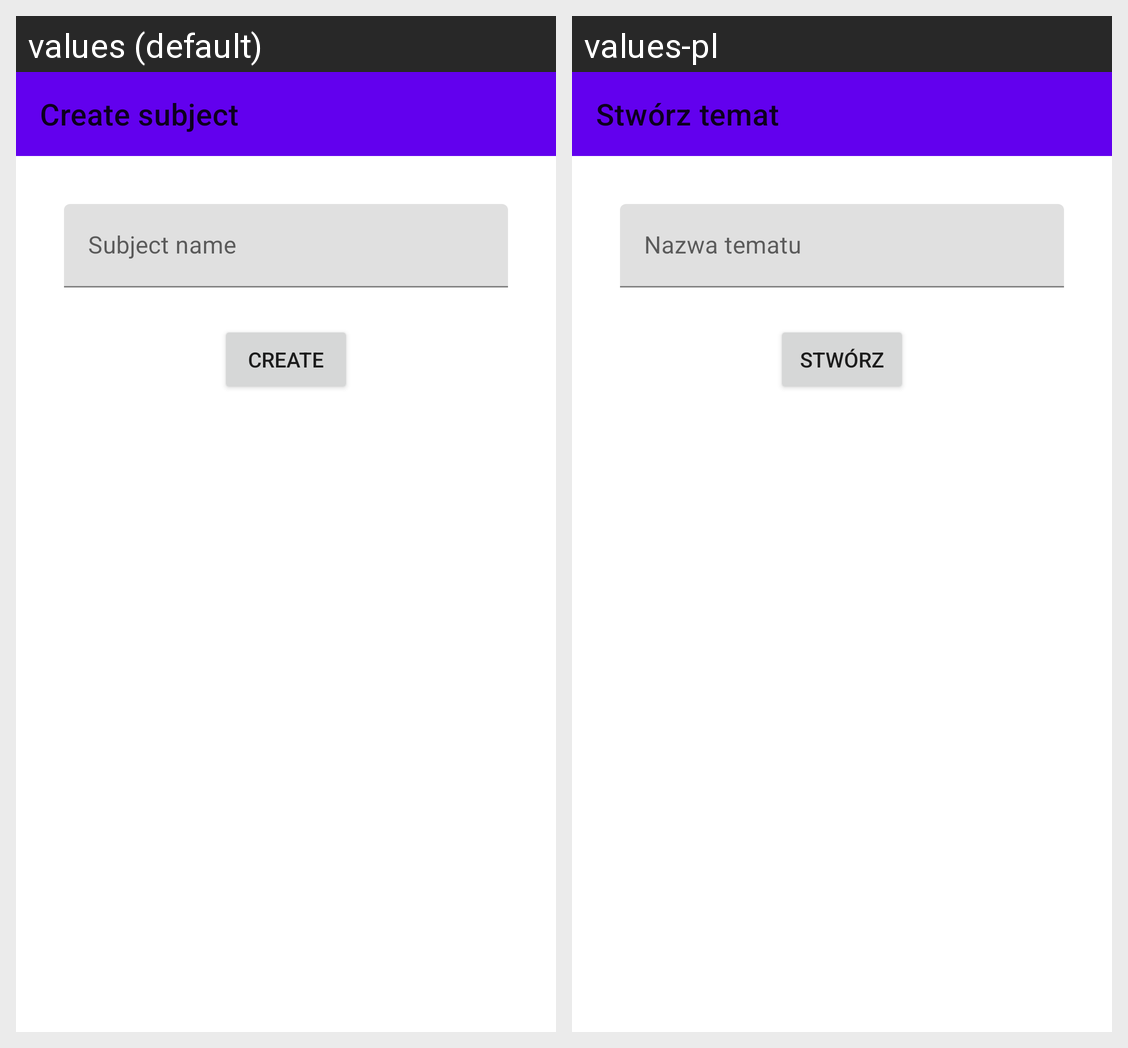

This grid shows one Android layout under two languages. Give, for every string resource on the screen, its name, the default text and each shown locale's text.
Android screen res/layout/subject_add_tutor_fragment.xml rendered under 2 locales, left to right: values (default), values-pl. Device: Nexus 5 (rendered at 1080×1920; each locale shown at half size, 540×960, under a caption strip naming it); theme AppTheme.
Strings drawn on this screen, with the default value and each locale's value (text and hints the layout hard-codes, and strings that could not be matched under every locale, appear in the picture but are not listed):

create_subject
  values: Create subject
  values-pl: Stwórz temat

subject_name
  values: Subject name
  values-pl: Nazwa tematu

create
  values: Create
  values-pl: Stwórz
